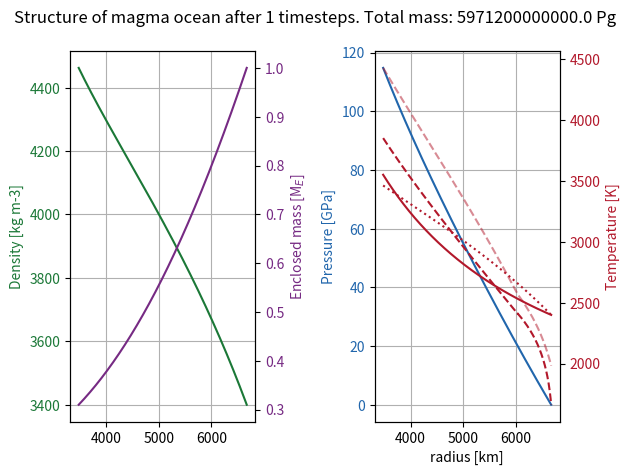
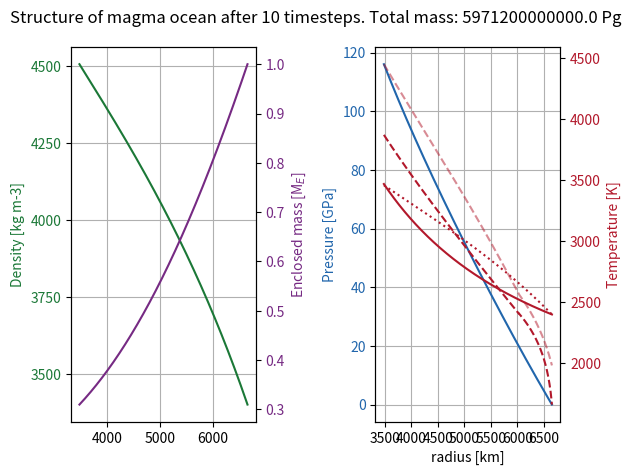
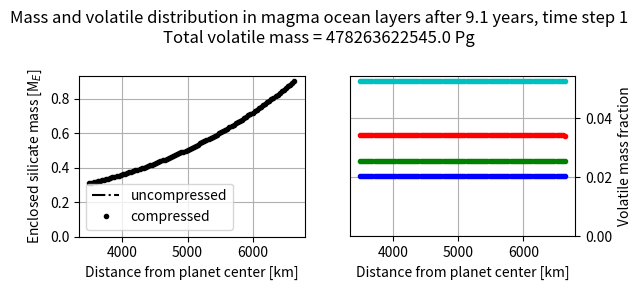
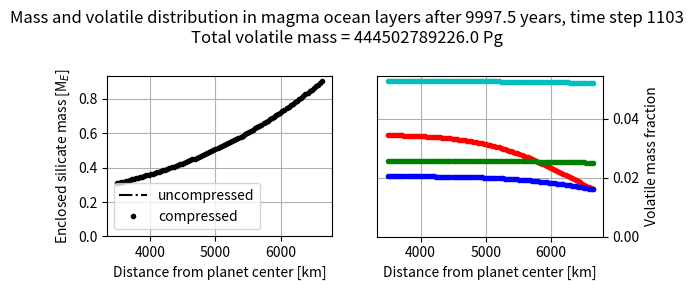

Generate these figures, in order, with matplotlib:
# -*- coding: utf-8 -*-
"""
Created on Thu Apr 11 12:00:06 2024

@author: Viktor Sparrman
"""

import sys
import numpy as np 
import matplotlib.pyplot as plt
from scipy.special import erf 
import math
import time

# choices
simulatedtime = 1e4 # yr

RBMdirk = True # decide to use analytical infinite series expression of diffusive motion from Dirk Veestraeten 2004. 
RBMnterms = 10 # decide how many positive and negative n terms of the infinite series expansion of 1/sinh to use in the PDF expression. 
relativeconvection = False # use Veestraeten2004 solution to RBM
explicit = not relativeconvection  # decide if explicit diffusion scheme is used
evendist = True # decide initial distribution of volatiles to have a constant mass concentration throughout magma ocean
innerdelta = not evendist # decide initial distribution of volatiles to be concentrated in the layer closest to the core

constantdensity = True # decide to use the uncompressed silicate density throughout
renormdist = False # decide to use a truncated & renormalized normal distribution for the spread of mass
addtosource = False # decide if mass spread outside the inner and outer magma ocean boundaries should be re-added to the source layer
r2factor = True # decide to rescale the derived mass from convection transport equation by r^2 to turn 1D solution to 3D. 

cspread = 1 # allow the 1 std diffusion of particles from one layer to maximally spread _ layers
if explicit:
    cspread = 1 # can't have too much spread if diffusion only transports to nearest layer
plotstepspacing = 1 # Every n timesteps plots are printed
max_number_of_plots = 200 # plot at most ___ plots. Redefines plotstepspacing if necessary

fixedplanetmass = True # incompatible with fixedplanetradius
compressionplotting = True # should the iterative steps to find the internal structure of the planet be plotted?
number_of_structure_timesteps = 10
structureplotstepspacing = number_of_structure_timesteps

# initializing
volatiles = np.array(['hydrogen', 'carbon', 'nitrogen', 'oxygen'])
vcolors = np.array(['c', 'r', 'g', 'b'])
irange = range(len(volatiles))

pi = np.pi
sqrtpi = np.sqrt(np.pi)
sqrt2 = np.sqrt(2)

# conversions
GPaconversion = 1.0041778e-15 # conversion to GPa from Pg, km, year units
densityconversion = 1e3 # converts from Pg km-3 to kg m-3
secondsperyear = 31556926 # 31 556 926 seconds per year

# units: years, km, Pg (Petagram)
rs = 6371 # km
coreradiusfraction = 3480/6371 # Earth's Core chapter by David Loper. PLACEHOLDER
rc = rs*coreradiusfraction # km
vmet = 1*secondsperyear/1e3 # km yr-1, falling speed of metal blobs
silicatedensity = 3.4 # Pg km-3 
coremetaldensity = 10.48 # 5.7 # Pg km-3, Earth's Core chapter by David Loper. PLACEHOLDER
mc = 4/3*pi*rc**3*coremetaldensity # Pg, mass of core
pebblemetalfrac = 0.3 # mass fraction of metal (iron) in accreted pebbles
# pebblerate = 4.7 # Pg yr-1. Calculated from model description from Marie-Luise Steinmayer 2023: Mdotaccretion = 2/3^(2/3)*(St=0.01/0.1)^(2/3)*sqrt((GMstar)=7.11e-5 au^3/yr^2)*(xi=0.003)*(Mgdot=1e-9 Msun/year)/(2*pi*((chi=15/14+3/14+3/2)+(3/2)*(alpha=1e-3))*(cs_0=0.137 au year-1)^2)*((Mplanet/Msun)=0.6*3e-6)^(2/3). Paste into google: # 2/3^(2/3)*(0.01/0.1)^(2/3)*sqrt(7.11e-5)*(0.003)*(1e-9)/(2*pi*((15/14+3/14+3/2)+(3/2)*(1e-3))*(0.137)^2)*(0.6*3e-6)^(2/3)
pebblerate = 1e6 # Pg yr-1, PLACEHOLDER VALUE, x order(s) of magnitude less than what is required to form a 1 Earth mass planet over 5 Myr.
G = 66465320.9 # gravitational constant, km3 Pg-1 yr-2
Boltzmann = 1781.83355 # Boltzmann constant sigma = 5.67*1e-8 W/m^2 K^-4 converted to Petagram year^-3 K^-4

earthmass = 5.9712e12 # Earth's mass in Pg
# Alternative. Not bad but perhaps insufficient as a guarantee so better not unless it works
if fixedplanetmass:
    protoearthmass = 1*earthmass # Earth was less massive before Theia giant impact. Perhaps core mass should be lower too pre-giant impact.
    rs = ((protoearthmass-mc)/(4*pi*silicatedensity/3)+rc**3)**(1/3)
    
# compression and expansion values
alpha0 = 3e-5 # volumetric thermal expansion coefficient, K-1
heatconductivity = 4*31425635.8 # base heat conductivity in AnatomyI, 4 W m-1 K-1 in Pg km year-3 K-1
K0 = 200 # bulk modulus, GPa
K0prime = 4 # bulk modulus derivative w.r.t pressure
psurf = 10/1e4 # surface pressure, GPa. corresponds to 10 bar. PLACEHOLDER
Tsurf = 2400 # surface temperature, K. 1600 K from Tackley2012, 3200 K from Monteux2016 PLACEHOLDER
deltaT = 1000 # temperature above that of an adiabat at the core with same surface temperature, K, PLACEHOLDER
Cpconv = 995839575 # converts specific heat capacity from units of J kg-1 K-1 to km2 yr-2 K-1
Cpsil = Cpconv*1200 # silicate melt heat capacity at constant pressure (1200 J kg-1 K-1), km2 yr-2 K-1 

number_of_structure_boundaries = int(1e4)
rs, drs = np.linspace(rc, rs, number_of_structure_boundaries, retstep=True) # value of the spherical coordinate r at each layer boundary

#------------------------------Structure functions-----------------------------
def delta(array): # calculates the forward difference to the next element in array. returns array with one less element than input array
    return array[1:]-array[:-1]    

def centeraveraging(array): # calculates the mean value between subsequent elements in array. returns array with one less element than input array
    return (array[1:]+array[:-1])/2

def centerdensity(densityatboundaries, r): # calculates the centerpoint density between density calculated at boundaries. 
    rcenters = r[:-1]+delta(r)/2 
    return np.interp(rcenters, r, r**2*densityatboundaries)/rcenters**2 # interpolate the shell density then divide by r^2 to get density. 

def menc(masses): # calculates mass enclosed below each layer boundary
    return np.cumsum(np.concatenate(([0], masses)))+mc 

def thermalexpansion(pressure): # calculate the volumetric thermal expansion coefficient as a function of pressure, K-1. Abe1997
    return alpha0*(pressure*K0prime/K0+1)**((1-K0prime)/K0prime)

def bulkmodulus(pressure): # calculate the bulk modulus as a function of pressure
    return K0+pressure*K0prime

def Cpfunc(temperature, material='e'): # Shomate equation for specific heat capacity of material as function of temperature. NIST Webbook, Condensed phase thermochemistry data
    Tper1000 = temperature/1000 # Temperature/(1000 K) 
    if material=='e': # enstatite, MgSiO3
        molecularweight = 100.3887/1000 # kg/mol
        a1, b1, c1, d1, e1 = 146.4400, -1.499926e-7, 6.220145e-8, -8.733222e-9, -3.144171e-8 # 1850 K < T
        a2, b2, c2, d2, e2 = 37.72742, 110.1852, -50.79836, 7.968637, 15.16081 # 903 K < T < 1850 K
        Cpermole = np.where(temperature>1850, a1+b1*Tper1000+c1*Tper1000**2+d1*Tper1000**3+e1/Tper1000**2, a2+b2*Tper1000+c2*Tper1000**2+d2*Tper1000**3+e2/Tper1000**2) # Shomate equation, J/(mol*K))
    elif material=='f': # forsterite, Mg2Si04
        molecularweight = 140.6931/1000 # kg/mol
        a1, b1, c1, d1, e1 = 205.0164, -2.196956e-7, 6.630888e-8, -6.834356e-9, -1.298099e-7 # 2171 K < T
        a2, b2, c2, d2, e2 = 140.8749, 47.15201, -12.22770, 1.721771, -3.147210 # T < 2171 K
        Cpermole = np.where(temperature>2171, a1+b1*Tper1000+c1*Tper1000**2+d1*Tper1000**3+e1/Tper1000**2, a2+b2*Tper1000+c2*Tper1000**2+d2*Tper1000**3+e2/Tper1000**2) # Shomate equation, J/(mol*K))
    else:
        sys.exit('No silicate material matches input')
    return Cpermole/molecularweight*Cpconv # units of km2 year-2 K-1

def liquidus(pressure): # calculate the liquidus temperature as a function of pressure in high and low pressure regime
    def Tliquidus(T0, p0, q): #  calculate the liquidus temperature as a function of pressure
        return T0*(1+pressure/p0)**q # ref Monteux 2016 or AnatomyI. 
    return np.where(pressure<20, Tliquidus(1982.2, 6.594, 0.186), Tliquidus(2006.8, 34.65, 0.542)) # use low pressure function parameters if pressure is low and vice versa

def solidus(pressure): # calculate the liquidus temperature as a function of pressure in high and low pressure regime
    def Tsolidus(T0, p0, q): #  calculate the liquidus temperature as a function of pressure
        return T0*(1+pressure/p0)**q # ref Monteux 2016 or AnatomyI. 
    return np.where(pressure<20, Tsolidus(1661.2, 1.336, 1/7.437), Tsolidus(2081, 101.69, 1/1.226)) # use low pressure function parameters if pressure is low and vice versa

def pressurefunc(rvar, drvar, density, Menc): # calculates the pressure by integrating the density*gravitation down from the surface
    rflip = np.flip(rvar[:-1]) # flip the array of layerboundaries so it is ordered from the top down. r = rs excluded so last element cut before flip. 
    drflip = np.flip(drvar)
    Mencflip = np.flip(Menc[:-1]) # also flip the enclosed mass array
    densityflip = np.flip(centerdensity(density, rvar))
    return np.append(np.flip(psurf+GPaconversion*G*np.cumsum(densityflip*(2*pi/3*densityflip*(2*rflip*drflip+drflip**2)+(Mencflip-4*pi/3*rflip**3*densityflip)*(1/rflip-1/(rflip+drflip))))), psurf)

def pressurefunc2(rvar, drvar, density, Menc):
    rflip = np.flip(rvar[:-1]) # flip the array of layerboundaries so it is ordered from the top down. r = rs excluded so last element cut before flip. 
    drflip = np.flip(drvar)
    Mencflip = np.flip(Menc[:-1]) # also flip the enclosed mass array
    densityflip = np.flip(centerdensity(density, rvar))
    return np.append(np.flip(psurf+GPaconversion*G*np.cumsum(Mencflip*densityflip*drflip/rflip**2)), psurf)

def temperaturefunc(rvar, drvar, pressure, Menc): # calculate the temperature as a function of pressure and enclosed mass 
    rflip = np.flip(rvar[1:]) # flip the array of layerboundaries so it is ordered from the top down. r=rc excluded so first element cut before flip.
    drflip = np.flip(drvar) 
    Mencflip = np.flip(Menc[1:]) # also flip the enclosed mass array
    pressureflip = np.flip(centeraveraging(pressure)) # and the pressure array (innermost pressure is not needed)
    alphaflip = thermalexpansion(pressureflip) # calculate the flipped thermal expansion coefficient
    exponent = np.cumsum(G*alphaflip*Mencflip*drflip/(Cpsil*rflip**2)) # calculate the integral as a finite sum over each layer down to the layerboundary considered for the temperature
    return np.append(Tsurf*np.flip(np.exp(exponent)), Tsurf)+deltaT # return the temperature at each layerboundary (including the surface)

def temperaturefunc2(rvar, drvar, pressure, Menc): # Layer step-wise calculating the temperature as a function of pressure and enclosed mass. 
    rflip = np.flip(rvar[1:]) # flip the array of layerboundaries so it is ordered from the top down. r=rc excluded so first element cut before flip.
    drflip = np.flip(drvar) 
    Mencflip = np.flip(Menc[1:]) # also flip the enclosed mass array
    pressureflip = np.flip(centeraveraging(pressure)) # and the pressure array (innermost pressure is not needed)
    alphaflip = thermalexpansion(pressureflip) # calculate the flipped thermal expansion coefficient
    temperatureflip = np.zeros(number_of_structure_boundaries)
    temperatureflip[0] = Tsurf # surface temperature for the first temperature of the adiabat 
    for i in range(1, number_of_structure_boundaries):
        temperatureflip[i] = temperatureflip[i-1]*np.exp(drflip[i-1]*alphaflip[i-1]*G*Mencflip[i-1]/(Cpsil*rflip[i-1]**2))
    return np.flip(temperatureflip)+deltaT # return the temperature at each layerboundary (including the surface)

# FIX HERE, CHOOSE ANOTHER TEMP. PROFILE AND IMPLEMENT 
def temperaturefunc3(rvar, drvar, pressure, Menc): # Layer step-wise calculating the temperature as a function of pressure and enclosed mass using a variable specific heat capacity
    rflip = np.flip(rvar[1:]) # flip the array of layerboundaries so it is ordered from the top down. r=rc excluded so first element cut before flip.
    drflip = np.flip(drvar) 
    Mencflip = np.flip(Menc[1:]) # also flip the enclosed mass array
    pressureflip = np.flip(centeraveraging(pressure)) # and the pressure array (innermost pressure is not needed)
    alphaflip = thermalexpansion(pressureflip) # calculate the flipped thermal expansion coefficient
    adiabattemperatureflip = np.zeros(number_of_structure_boundaries) # create array for storing temperatures of the adiabatic temperature profile
    adiabattemperatureflip[0] = Tsurf # surface temperature for the first temperature of the adiabat 
    temperatureflip = np.zeros(number_of_structure_boundaries) # create array for storing temperatures of the adiabatic temperature profile
    temperatureflip[0] = Tsurf # surface temperature for the first temperature of the adiabat 
    for i in range(1, number_of_structure_boundaries):
        Cpflipadiabat = Cpfunc(adiabattemperatureflip[i-1]) # set the specific heat capacity to dependent on the temperature of the layer above
        Cpflip = Cpfunc(temperatureflip[i-1]) # set the specific heat capacity to dependent on the temperature of the layer above
        adiabattemperatureflip[i] = adiabattemperatureflip[i-1]*np.exp(drflip[i-1]*alphaflip[i-1]*G*Mencflip[i-1]/(Cpflipadiabat*rflip[i-1]**2))
        temperatureflip[i] = temperatureflip[i-1]*np.exp(drflip[i-1]*alphaflip[i-1]*G*Mencflip[i-1]/(Cpflip*rflip[i-1]**2))
    adiabattemperature = np.flip(adiabattemperatureflip)
    temperature = np.flip(temperatureflip)
    return temperature, adiabattemperature # return the temperature at each layerboundary (including the surface)

def temperaturefunctilt(rvar, drvar, pressure, Menc): # Layer step-wise calculating the temperature as a function of pressure and enclosed mass using a variable specific heat capacity
    rflip = np.flip(rvar[1:]) # flip the array of layerboundaries so it is ordered from the top down. r=rc excluded so first element cut before flip.
    drflip = np.flip(drvar) 
    Mencflip = np.flip(Menc[1:]) # also flip the enclosed mass array
    pressureflip = np.flip(centeraveraging(pressure)) # and the pressure array (innermost pressure is not needed)
    alphaflip = thermalexpansion(pressureflip) # calculate the flipped thermal expansion coefficient
    adiabattemperatureflip = np.zeros(number_of_structure_boundaries) # create array for storing temperatures of the adiabatic temperature profile
    adiabattemperatureflip[0] = Tsurf # surface temperature for the first temperature of the adiabat 
    for i in range(1, number_of_structure_boundaries):
        Cpflip = Cpfunc(adiabattemperatureflip[i-1]) # set the specific heat capacity to dependent on the temperature of the layer above
        adiabattemperatureflip[i] = adiabattemperatureflip[i-1]*np.exp(drflip[i-1]*alphaflip[i-1]*G*Mencflip[i-1]/(Cpflip*rflip[i-1]**2))
    adiabattemperature = np.flip(adiabattemperatureflip)
    temperature = adiabattemperature+(rvar - rvar[-1])/(rvar[0]-rvar[-1])*deltaT
    return temperature, adiabattemperature # return the temperature at each layerboundary (including the surface)

def topdownadiabat(rvar, drvar, surfacetemp, pressure, Menc): # Layer step-wise calculating the adiabatic temperature profile
    rflip = np.flip(rvar[1:]) # flip the array of layerboundaries so it is ordered from the top down. r=rc excluded so first element cut before flip.
    drflip = np.flip(drvar) 
    Mencflip = np.flip(Menc[1:]) # also flip the enclosed mass array
    pressureflip = np.flip(centeraveraging(pressure)) # and the pressure array (innermost pressure is not needed)
    alphaflip = thermalexpansion(pressureflip) # calculate the flipped thermal expansion coefficient
    adiabattemperatureflip = np.zeros(number_of_structure_boundaries) # create array for storing temperatures of the adiabatic temperature profile
    adiabattemperatureflip[0] = surfacetemp # surface temperature for the first temperature of the adiabat 
    for i in range(1, len(rvar)):
        Cp = Cpfunc(adiabattemperatureflip[i-1]) # use previous layer's temperature to estimate the specific heat throughout the layer
        adiabattemperatureflip[i] = adiabattemperatureflip[i-1]*np.exp(drflip[i-1]*alphaflip[i-1]*G*Mencflip[i-1]/(Cp*rflip[i-1]**2)) # take a layer step in temperature
    return np.flip(adiabattemperatureflip) # flip it back before returning

def bottomupadiabat(rvar, drvar, coretemp, pressure, Menc): # Layer step-wise calculating the adiabatic temperature profile
    alpha = thermalexpansion(pressure) # calculate thermal expansion coefficient
    adiabattemperature = np.zeros_like(rvar) # initialize return array
    adiabattemperature[0] = coretemp # set bottom temp to be the core temperature
    for i in range(1, len(rvar)):
        Cp = Cpfunc(adiabattemperature[i-1]) # use previous layer's temperature to estimate the specific heat throughout the layer
        adiabattemperature[i] = adiabattemperature[i-1]*np.exp(-drvar[i-1]*alpha[i-1]*G*Menc[i-1]/(Cp*rvar[i-1]**2)) # take a layer step in temperature
    return adiabattemperature

def accretionluminosity(accretedmassrate, rvar, drvar, Menc): # calculates the potential energy lost by accretion from infinity to the depth we consider the material deposits its heat
    surfaceterm = accretedmassrate*G*Menc[-1]/rsvar[-1] # potential energy lost per unit time for accreting onto the surface
    CMBterm = accretedmassrate*G*np.sum(centeraveraging(Menc/rsvar**2)*drsvar) # potential energy lost per unit time from moving from the surface to the core mantle boundary
    Lmet = surfaceterm+CMBterm # total luminosity is the sum
    return Lmet

def equilibriumtemperature(Lmet, rvar, drvar, NuK, magmasurfacetemperature): # integrates down from top of magma ocean to bottom to find the temperature profile    
    rcenter = centeraveraging(rvar) # find center of each layer    
    Integral = Lmet/(4*pi*NuK)*(1/rcenter-1/rcenter[-1]) # temperature integration from surface down to center of each layer
    Teq = np.append(magmasurfacetemperature+Integral, magmasurfacetemperature)
    return Teq

def NuKmax(Lmet, Tadcore, Tsurf, rcore, rsurf): # calculates the upper limit for the effective heat conduction due to conduction + convection. (Can't result in smaller temperature drop than for the adiabatic temperature profile)
    return Lmet*(1/rcore-1/rsurf)/(4*pi*(Tadcore-Tsurf))
    
# Legacy
# def equilibriumtemperature(pebblemetalluminosity, rvar, NuK, surfaceluminosity = 0): # solves linear system of equations for the layer temperatures at equilibrium
#     rcenter = centeraveraging(rvar)
#     delr = np.append(delta(rcenter), rvar[-1]-rcenter[-1])
#     matrixelements = 4*pi*NuK*rvar[1:]**2/delr  
#     b = np.zeros_like(rcenter)
#     b[0] = -pebblemetalluminosity # core boundary condition set by accreted metals depositing their potential energy as heat at the core-mantle boundary
#     b[-1] = -surfaceluminosity # surface boundary condition
#     A = np.zeros((len(rcenter), len(rcenter))) # make matrix of zeros
#     A[0, :2] = np.array([-matrixelements[0], matrixelements[0]]) # add top row of matrix
#     A[-1, -2:] = np.array([matrixelements[-2], -matrixelements[-1]-matrixelements[-2]]) # add bottom row of matrix
#     for i in np.arange(1, len(b)-1):
#         A[i, i-1:i+2] = np.array([matrixelements[i-1], -matrixelements[i]-matrixelements[i-1], matrixelements[i]])
#     temperaturesol = np.linalg.solve(A, b)
#     checkbool = np.allclose(np.dot(A, temperaturesol), b)
#     return temperaturesol, checkbool

# def energymeltinglimit(Tmelt, layermass, H, temperaturestep): # calculates the energy limit needed for a layer to be liquid
#     energy = layermass*()
#     temperaturerange = np.append(np.arange(0, Tmelt, temperaturestep), Tmelt)      

# def layertemperaturesol(layerenergy, layermass, temperaturestep): # calculates the temperature of a solid layer
    

# def layertemperatureliq(layerenergy, layermass, H, temperaturestep): # calculates the temperature of a liquid layer
#     LHS = layerenergy/layermass-H
#     if any (LHS<0):
#         raise Exception('Negative temperature found')
#     temperatureguess = 0 
#     integral = 0
#     while integral < LHS:
#         previntegral = integral
#         integral+=Cpfunc(temperatureguess+0.5*temperaturestep)*temperaturestep
#         temperatureguess+=temperaturestep
#     temperatures = np.interp(LHS, [temperatureguess-temperaturestep, temperatureguess], [previntegral, integral])
#     return temperatures
    
def densityfunc(pressure, temperature): # calculate the new density as a function of the bulk compression and thermal expansion
    pressureflip = np.flip(pressure) # flip the pressure
    temperatureflip = np.flip(temperature) # flip the temperature
    alphaflip = centeraveraging(thermalexpansion(pressureflip)) # calculate the thermal expansion coefficient assumed to be constant in each layer
    Kflip = centeraveraging(bulkmodulus(pressureflip)) # calculate the bulk modulus assumed to be constant in each layer 
    densityflip = np.zeros(number_of_structure_boundaries)
    densityflip[0] = silicatedensity # assume silicatedensity at top layer
    for i in range(1, number_of_structure_boundaries):
        densityflip[i] = densityflip[i-1]*np.exp((pressureflip[i]-pressureflip[i-1])/Kflip[i-1]-alphaflip[i-1]*(temperatureflip[i]-temperatureflip[i-1]))
    return np.flip(densityflip)

def densityfunc2(pressure, temperature): # calculate the new density by analytic integration of K w.r.t. pressure first (using linear K w.r.t pressure).
    pressureflip = np.flip(pressure) # flip the pressure
    temperatureflip = np.flip(temperature) # flip the temperature
    alphaflip = centeraveraging(thermalexpansion(pressureflip)) # calculate the thermal expansion coefficient assumed to be constant in each layer
    densityflip = np.zeros(number_of_structure_boundaries)
    densityflip[0] = silicatedensity # assume silicatedensity at top layer
    for i in range(1, number_of_structure_boundaries):
        densityflip[i] = densityflip[i-1]*((K0+pressureflip[i]*K0prime)/(K0+pressureflip[i-1]*K0prime))**(1/K0prime)*np.exp(-alphaflip[i-1]*(temperatureflip[i]-temperatureflip[i-1]))
    return np.flip(densityflip)

def newlayerboundaries(layermass, newdensity): # calculate the new boundaries for each layer given their new densities and old (conserved) masses
    rknew = np.zeros(number_of_structure_boundaries)
    rknew[0] = rc
    for i in range(1, number_of_structure_boundaries):
        rknew[i] = (3*layermass[i-1]/(4*pi*newdensity[i-1])+rknew[i-1]**3)**(1/3)
    return rknew

def massanddensityinterpolation(r, dr, rnew, newdensity): # interpolate the density from the new layer centers to the linearly spaced layer centers
    rcenters = r[:-1]+dr/2 # center of layers, where we want to know the density to calculate mass from
    density = np.interp(rcenters, rnew, rnew**2*newdensity)/rcenters**2 # linearly interpolate w.r.t shell density such that total mass is preserved in interpolation
    layermass = density*4*pi*delta(r**3)/3
    return layermass, density

def Rayleigh(r, pressure, temperature, density, Menc, deltaTad, convectivedepth, K = heatconductivity): # calculate Rayleigh number
    alpha = thermalexpansion(pressure)
    Cp = Cpfunc(temperature)
    g = G*Menc/r**2 # calculate local gravity
    eta = 100*10**(-9)/GPaconversion*1/secondsperyear # Dynamic viscosity. 100 Pa s in Pg, km, year units
    Ra = alpha*Cp*density**2*g*deltaTad*convectivedepth**3/(K*eta) # Rayleigh number
    return Ra

def Nusselt(r, pressure, temperature, density, Menc, deltaTad, convectivedepth): # calculate the Nusselt number
    Ra = Rayleigh(r, pressure, temperature, density, Menc, deltaTad, convectivedepth)
    Rachard = 200 # critical Rayleigh number for hard turbulence regime, AnatomyI
    Racweak = 1000 
    Nu = np.where(Ra>1e19, (Ra/Rachard)**(2/7), (Ra/Racweak)**(1/3)) # calculate the Nusselt Number depending on turbulence regime
    return Nu+1 # + 1 to account for conduction still happening. 
    
def diffusivity(r, pressure, temperature, density, Menc, deltaTad, convectivedepth, K = heatconductivity): # calculate diffusivity
    Nu = Nusselt(r, pressure, temperature, density, Menc, deltaTad, convectivedepth)
    Cp = Cpfunc(temperature)
    return Nu*K/(density*Cp) # km2 year-1

def diffusivitycentering(r, pressure, temperature, density, Menc, deltaTad, convectivedepth): # calculate diffusivity when the variables are known on the layer boundaries
    rcenter = centeraveraging(r)
    centerpressure = centeraveraging(pressure)
    centertemperature = centeraveraging(temperature)
    cdensity = centerdensity(density, r)
    centerMenc = centeraveraging(Menc)
    return diffusivity(rcenter, centerpressure, centertemperature, cdensity, centerMenc, deltaTad, convectivedepth)

# initialization
starttime = time.time()

Msil0 = silicatedensity*4*pi*delta(rs**3)/3 # calculate initial layer mass 
Msil = np.copy(Msil0)
Menc0 = menc(Msil0) # calculate initial enclosed mass
Menc = np.copy(Menc0) # Does not update, same mass is always in each layer but the layer width differs from iteration to iteration

initialdensity = np.repeat(silicatedensity, number_of_structure_boundaries) # initial density is assumed to be constant
# initialpressure0 = psurf + GPaconversion*2*pi/3*silicatedensity**2*G*(rs**2-rs**2) # SOMETHING IS WRONG HERE. initial pressure in the magma ocean layerboundaries resulting from constant density profile, GPa
initialpressure = pressurefunc(rs, delta(rs), initialdensity, Menc)
initialpressure2 = pressurefunc2(rs, delta(rs), initialdensity, Menc) # Alternate way to calc. pressure
initialtemperature, adiabattemperature = np.zeros(number_of_structure_boundaries), np.zeros(number_of_structure_boundaries) # set cold initial temperature profile
pressurelong = np.copy(initialpressure)
temperaturelong = np.copy(initialtemperature)
surfacetemp = 2400 # K
NuK = 2e6*heatconductivity # temporary Nusselt number * heat conductivity
excesstemperature = 10 # K, minimum value achievable for deltaTad

for j in range(number_of_structure_timesteps):
    densitylong = densityfunc2(pressurelong, temperaturelong) # calculate the density
    rsvar = newlayerboundaries(Msil, densitylong) # resize the layers according to the new density
    drsvar = delta(rsvar)
    pressurelong = pressurefunc(rsvar, drsvar, densitylong, Menc)
    Lmet = accretionluminosity(pebblerate*pebblemetalfrac, rsvar, drsvar, Menc)
    adiabattemperature = topdownadiabat(rsvar, drsvar, surfacetemp, pressurelong, Menc) # calculate adiabatic temperature profile with the same surface temperature as the real temperature profile
    maxNuK = NuKmax(Lmet, adiabattemperature[0]+excesstemperature, surfacetemp, np.mean(rsvar[:2]), np.mean(rsvar[-2:])) # calculate the maximal Nusselt number that still provides weak enough convection to have a larger temperature gradient between first and last magma ocean layer.
    NuK = np.min([NuK, maxNuK]) # make sure NuK is below its upper limit
    temperaturelong = equilibriumtemperature(Lmet, rsvar, drsvar, NuK, surfacetemp)
    deltaTad = temperaturelong[0]-adiabattemperature[0] # difference between temperature at the CMB and what the adiabatic temperature profile has as a temperature at the CMB
    # adiabattemperature = bottomupadiabat(rsvar, drsvar, temperaturelong[0], pressurelong, Menc) # calculate adiabatic temperature profile with the same core mantle boundary temperature as the real temperature profile
    # deltaTad = adiabattemperature[-1]-temperaturelong[-1]
    NuK = np.mean(heatconductivity*Nusselt(rsvar, pressurelong, temperaturelong, densitylong, Menc, deltaTad, rsvar[-1]-rsvar[0]))
    
    if (j%structureplotstepspacing==0 or j==number_of_structure_timesteps-1) and compressionplotting:      
        fig, (ax1, ax2) = plt.subplots(1,2)
        Mtotstr = str(np.round(Menc[-1]))
        fig.suptitle('Structure of magma ocean after '+str(j+1)+' timesteps. Total mass: '+Mtotstr+' Pg')
        
        colors = ['#1b7837','#762a83','#2166ac','#b2182b']
        
        ax1.set_ylabel('Density [kg m-3]', color=colors[0])
        ax1.plot(rsvar, densityconversion*densitylong, color=colors[0])
        ax1.tick_params(axis='y', labelcolor=colors[0])
        
        ax3 = ax1.twinx() # shared x-axis
        ax3.set_ylabel('Enclosed mass [M'+'$_{E}$]', color=colors[1])  
        ax3.plot(rsvar, Menc/earthmass, color=colors[1])
        ax3.tick_params(axis='y', labelcolor=colors[1])
        
        color = 'tab:blue'
        ax2.set_xlabel('radius [km]')
        ax2.set_ylabel('Pressure [GPa]', color=colors[2])
        ax2.plot(rsvar, pressurelong, color=colors[2])
        ax2.tick_params(axis='y', labelcolor=colors[2])
        
        ax4 = ax2.twinx() # shared x-axis
        color = 'tab:red'
        ax4.set_ylabel('Temperature [K]', color=colors[3])  
        ax4.plot(rsvar, temperaturelong, color=colors[3])
        ax4.tick_params(axis='y', labelcolor=colors[3])
        ax4.plot(rsvar, liquidus(pressurelong), '--', color=colors[3], alpha=0.5) # plot liquidus temperature alongside to see if the silicate is actually magma
        ax4.plot(rsvar, solidus(pressurelong), '--', color=colors[3]) # plot solidus
        ax4.plot(rsvar, adiabattemperature, ':', color=colors[3]) # plot adiabat
        
        ax1.locator_params(axis='both', nbins=6) # set number of tick-marks
        ax2.locator_params(axis='both', nbins=7)  
        ax1.grid(True) # plot a grid
        ax2.grid(True)
        
        fig.tight_layout()  # otherwise the right y-label is slightly clipped    

compressioncalctime = time.time()-starttime # calculate how much time in seconds is spent on calculating the initial differentiation of the planet

#-----------------------------Parametrized functions---------------------------
def PCk(p, T, deltaIW = -2.2, Xsulfur = 0, Xoxygen = 0, NBOperT = 2.6, eq2=False): # Carbon partition coefficient. Parametrization from Fischer2020. Pressure, temperature in GPa, K units.
    if eq2:
        log10PCk = 1.81+2470/T-227*p/T+9.7*np.log10(1-Xsulfur)-30.6*np.log10(1-Xoxygen)-0.123*NBOperT-0.211*deltaIW
    else:
        log10PCk = 1.49+3000/T-235*p/T+9.6*np.log10(1-Xsulfur)-19.5*np.log10(1-Xoxygen)-0.118*NBOperT-0.238*deltaIW
    return 10**log10PCk

def PNk(p, T, XFeO,  Xsulfur=0, Xsilicon=0, NBOperT = 2.6): # Nitrogen partition function. Parametrization from Grewal2019. Pressure, temperature in GPa, K units.
    a, b, c, d, e, f, g, h = -1415.40, 5816.24, 166.14, 343.44, -38.36, 139.52, 0.82, 1.13
    log10PNk = a+b/T+c*p/T+d*np.log(1-Xsulfur)+e*np.log(1-Xsulfur)**2+f*np.log(1-Xsilicon)+g*NBOperT+h*np.log(XFeO) # calculate log10 of the partition coefficient for nitrogen.
    return 10**log10PNk # return the partition coefficient

def PH2Ok(p, XH2O): # Water partition function. Parametrization from Luo2024. Function of water concentration in metal melt.
    log10PH2Ok = 1.26-0.34*np.log10(XH2O)+0.08*np.log10(XH2O)**2-4007/(1+np.exp((p+616)/80.6))
    return 10**log10PH2Ok

#-------------------------Restructuring and initializing-----------------------
number_of_boundaries = 100 # set the number of boundaries between layers of the magma ocean (also includes surface and core layer boundaries)

rs = rsvar[-1] # new surface is the compressed surface
magmadepth = rs-rc # km
rk, dr = np.linspace(rc, rs, number_of_boundaries, retstep=True)
delrk = np.array([rkprime-rk[:-1] for rkprime in rk[:-1]]) # matrix delrk[k', k] with elements rk' - rk where rk' are the layer boundaries
delrkcenter = np.array([rkprime-rk[:-1] for rkprime in centeraveraging(rk)]) # matrix indexed [k', k] with elements rk' - rk where rk' are the layer midpoints

number_of_layers = number_of_boundaries-1
layercenters = rk[:-1]+dr/2 # create array of distances from planetary center to center of each magma ocean sublayer
layervolumes = 4*pi*(rk[1:]**3-rk[:-1]**3)/3 # calculate the volume of each layer

# find the pressure, temperature and density at the new gridpoints ()
pressure = np.interp(layercenters, rsvar, pressurelong) 
temperature = np.interp(layercenters, rsvar, temperaturelong)

# initial volatile distribution
fi0 = 0.1*np.array([1/2,1/3,1/4,1/5]) # initial mass fraction of volatiles, PLACEHOLDER
Pi0 = np.array([5, 300, 10, 100]) # H, C, N, O, PLACEHOLDER
Pik0 = np.array([P0*np.ones_like(layercenters) for P0 in Pi0]) # nominal values, PLACEHOLDER. 

# masses
Msilunc = silicatedensity*layervolumes # Uncompressed silicate mass for plotting purposes
Mencsilunc = menc(Msilunc)[:-1] # uncompressed enclosed silicate mass

if constantdensity:
    density = np.ones(number_of_layers)*silicatedensity
    Msil = silicatedensity*layervolumes
else:
    Msil, density = massanddensityinterpolation(rk, dr, rsvar, densitylong) # Mass interpolated from compressed densities
Mmet = pebblerate*pebblemetalfrac*dr/vmet # constant mass [Pg] for the metal in any one layer resulting from isotropic accretion with constant falling speed. 
massfrac = Mmet/Msil # Metal silicate fraction in each magma ocean sublayer

if evendist: # option 1: even concentration of volatiles
    Mvol = np.array([[f0*M/(1-f0) for M in Msil+Mmet] for f0 in fi0]) # total mass of volatiles in each layer, Mik, [Pg]. PLACEHOLDER
elif innerdelta: # option 2: delta function initial dist. of volatiles
    Mvol = np.zeros((len(volatiles), number_of_layers))
    Mvol[:, 0] = 1e10*fi0 # volatiles only exist in innermost layer

Mtot = np.copy(Msil)+Mmet+np.sum(Mvol, axis=0)
vmassinmet = Mvol*(1+1/(massfrac*Pik0))**(-1)

# Placeholder values for Diffusivity
# Dmin = 0.2*365.242199*86400/1e6 # km2 yr-1, PLACEHOLDER value stolen from AnatomyI for Vesta values
# Dmax = Dmin*1e3 # "2 to 3 orders of magnitude greater than for Vesta"

# calculate the diffusivity --> standard deviation
D = diffusivity(layercenters, pressure, temperature, density, centeraveraging(menc(Msil)), temperaturelong[0]-adiabattemperature[0], magmadepth)
Dmax = np.max(D)
stdmax = cspread*dr # km
dt = stdmax**2/(2*Dmax) # years, set the timestep long enough that std spread is at most _ layers
number_of_timesteps = int(simulatedtime/dt) # compute the number of timesteps
plotstepspacing = max(plotstepspacing, number_of_timesteps/max_number_of_plots)

# %% Convection and sedimentation (transport)

#------------------------------Transport functions-----------------------------

def massfromconvection(masses, sigmak, metsilfrac=0, Pik=0): # function for computing new masses (of any element) in each magma ocean sublayer resulting from convection after a timestep dt 
    konlyfactor = masses/2*(metsilfrac*Pik+1)**(-1)*sigmak*sqrt2/dr # compute factor that depends only on previous layer (index k)
    # compute the arguments for the function in the mass transfer equation
    x = delrk/(sigmak*sqrt2) # matrix with index [k', k]
    xplus = (delrk+dr)/(sigmak*sqrt2)
    xminus = (delrk-dr)/(sigmak*sqrt2)
    if RBMdirk:
        drc = rk[:-1]-rc # radial distance from core
        kprimefactor = np.zeros_like(x) # set = 0 before adding sequence of terms for different n
        for n in np.arange(-RBMnterms, RBMnterms+1):
            nrd = n*magmadepth # compute n*(r_OB-r_IB)
            x += 2*nrd # add n term to argument
            xplus += 2*nrd # add n term to argument
            xminus += 2*nrd # add n term to argument
            
            # create arguments for the extra terms added by considering RBM
            x2plusplus = (delrk+2*dr+2*nrd+2*drc)/(sigmak*sqrt2)           
            x2plus = (delrk+dr+2*nrd+2*drc)/(sigmak*sqrt2) 
            x2 = (delrk+2*nrd+2*drc)/(sigmak*sqrt2) 
            kprimefactor += xplus*erf(xplus)-2*x*erf(x)+xminus*erf(xminus)+np.exp(-xplus**2)*sqrt2/sqrtpi-2*np.exp(-x**2)*sqrt2/sqrtpi+np.exp(-xminus**2)*sqrt2/sqrtpi\
                +x2plusplus*erf(x2plusplus)-2*x2plus*erf(x2plus)+x2*erf(x2)+np.exp(-x2plusplus**2)*sqrt2/sqrtpi-2*np.exp(-x2plus**2)*sqrt2/sqrtpi+np.exp(-x2**2)*sqrt2/sqrtpi # Add the nth term in computing the factor depending on the new layer (index k')
    else:
        kprimefactor = xplus*erf(xplus)-2*x*erf(x)+xminus*erf(xminus)+np.exp(-xplus**2)*sqrt2/sqrtpi-2*np.exp(-x**2)*sqrt2/sqrtpi+np.exp(-xminus**2)*sqrt2/sqrtpi # compute the factor depending on the new layer (index k')
    
    Mkprimek = konlyfactor*kprimefactor # matrix ([k', k] format) of how mass from layer k has spread to layers k'
    if r2factor:
        Mkprimek *= 1/rk[:-1]**2 # rescale by rk^2
    if renormdist:
        Mkprimek *= np.divide(masses*(metsilfrac*Pik+1)**(-1), np.sum(Mkprimek, axis=0), out=np.zeros_like(masses), where=np.sum(Mkprimek, axis=0)!=0) # sum over all k' and upscale so that mass is conserved. FLAG HERE    
    Mkprime = np.sum(Mkprimek, axis=1) # compute mass in new layer k' as sum of mass contribution from each other layer k. (Axis = 0 is the k index axis).
    if r2factor:
        Mkprime *= rk[:-1]**2 # rescale by rkprime^2  
    if addtosource:
        Mkprime += masses*(metsilfrac*Pik+1)**(-1)-np.sum(Mkprimek, axis=0) # add back the mass that was lost. Compare the source mass to the spread of the source mass and re-add the lost mass.
    return Mkprime

def massfromrelativeconvection(Mvol, Msil, Mmet, sigmak, Pvk=0): # function for computing the mass of volatiles moved by convection (diffusion) with silicate melt over one time step 
    Xv0 = Mvol/(Msil+Pvk*Mmet) # mass of volatiles in silicate melt in a layer / silicate mass in that layer
    kprimefactor = np.zeros_like(delrkcenter) # create matrix [k', k] to be filled 
    for n in np.arange(-RBMnterms, RBMnterms+1):    
        W = (delrkcenter+2*n*(rs-rc))/(sigmak*sqrt2) # argument for positive erf functions, matrix with index [k', k]
        Wminus = W-dr/(sigmak*sqrt2) # argument for negative erf functions, matrix with index [k', k]
        Y = (2*(rk[:-1]-rc)+dr)/(sigmak*sqrt2) # argument shift for second erf function
        kprimefactor += erf(W)+erf(W+Y)-erf(Wminus)-erf(Wminus+Y)
    Xvkprime = np.sum(Xv0/2*kprimefactor, axis=1) # density of volatiles in layer k' moved there by convection (diffusion) in silicate melt divided by the density of silicate in that layer
    retmass = Xvkprime*Msil
    rescalingfactor = np.sum(retmass)/np.sum(Mvol) # find rescaling to conserve mass
    print(rescalingfactor)
    return Xvkprime*Msil/rescalingfactor # approximate integral over one layer by calculating midpoint approximation of integral

# The diffusion variable is r*Xv, not Xv.
def massfromrelativeconvection2(Mvol, Msil, Mmet, sigmak, Pvk=0): # function for computing the mass of volatiles moved by convection (diffusion) with silicate melt over one time step 
    Xv0 = Mvol/(Msil+Pvk*Mmet) # mass of volatiles in silicate melt in a layer / silicate mass in that layer
    kprimefactor = np.zeros_like(delrkcenter) # create matrix [k', k] to be filled 
    for n in np.arange(-10*RBMnterms, 10*RBMnterms+1):    
        W = (delrkcenter+2*n*(rs-rc))/(sigmak*sqrt2) # argument for positive erf functions, matrix with index [k', k]
        Wminus = W-dr/(sigmak*sqrt2) # argument for negative erf functions, matrix with index [k', k]
        Y = (2*(rk[:-1]-rc)+dr)/(sigmak*sqrt2) # argument shift for second erf function
        kprimefactor += erf(W)+erf(W+Y)-erf(Wminus)-erf(Wminus+Y)
    Xvkprime = np.sum(layercenters*Xv0/2*kprimefactor, axis=1)/layercenters # density of volatiles in layer k' moved there by convection (diffusion) in silicate melt divided by the density of silicate in that layer
    retmass = Xvkprime*Msil
    # incorrect BC means our solution yields mass gain/loss at inner/outer boundary
    rcmassgain = (Xv0[0]+Xvkprime[0])*sigmak[0]**2*rk[0]*pi*Msil[0]/layervolumes[0] # spurious mass gain entering at r = rc
    rsmassloss = (Xv0[-1]+Xvkprime[-1])*sigmak[-1]**2*rk[-1]*pi*Msil[-1]/layervolumes[-1] # spurious mass loss exiting at r = rs
    retmass[0] -= rcmassgain # remove the mass gained
    retmass[-1] += rsmassloss # add the mass lost
    rescalingfactor = np.sum(retmass)/np.sum(Mvol) # find rescaling to conserve mass
    print(rescalingfactor)
    return Xvkprime*Msil#/rescalingfactor # approximate integral over one layer by calculating midpoint approximation of integral

def explicitdiffusion(Mvol, Msil, Mmet, Drho, Pvk=0): # explicit diffusion scheme for diffusive (convective) motion of volatiles
    Xv0 = Mvol/(Msil+Pvk*Mmet) # mass of volatiles in silicate melt in a layer / silicate mass in that layer
    deltaXv = np.transpose(delta(np.transpose(Xv0))) # calculate difference between Xv for adjacent layers. Array is one element shorter than number of layers
    dXvdr = 1/dr*np.append(np.concatenate((np.array([0]), deltaXv)), 0) # add CMB and surface boundary coundations (no flux)
    netinterface = 4*pi*rk**2*Drho*dXvdr # net mass crossing boundary per dt (same length as number of boundaries)
    deltaM = np.transpose(delta(np.transpose(netinterface)))*dt
    return Mvol+deltaM

def masschangefromsedimentation(masses, vmasses=Mvol, Pik=np.zeros(number_of_layers)): # function for computing the movement of volatiles between layers as resulting from descending metal blobs.
    stepnumber = vmet*dt/dr # calculate the number of layers that metal blobs descend through during one convective timestep dt. 
    massdifference = vmasses[1:]*Pik[1:]*Mmet/(masses[1:]+(Pik[1:]-1)*Mmet) - vmasses[:-1]*Pik[:-1]*Mmet/(masses[:-1]+(Pik[:-1]-1)*Mmet) # calculate descending volatile mass transfer from layers after the metal blobs descend 1 layerwidth.
    outermassdifference = -vmasses[-1]*Pik[-1]*Mmet/(masses[-1]+(Pik[-1]-1)*Mmet) # calculate the volatile mass loss from the outermost layer
    return stepnumber*np.append(massdifference, outermassdifference) # return the change in volatile mass in each layer as the result of sedimentation descent

#-------------------------Transport of volatiles loop--------------------------

# std = stdmax # Alt. 0: CONSTANT standard deviation of diffusion after a timestep dt for a point mass 
std = np.sqrt(2*D*dt) # Alternative 1. Calculate diffusivity from Rayleigh number --> Nusselt number 
# std = stdmax-stdmax/2*np.sin(pi*(rk[:-1]-rc)/(rs-rc)) # Alt. 2. PLACEHOLDER sinusoidal dip from constant standard deviation
for j in range(number_of_timesteps):
    Mvolcopy = np.copy(Mvol) # copy how much volatile mass existed in previous timestep
    # Mvol = np.array([massfromconvection(Mvol[i], std, massfrac, Pik0[i])+vmassinmet[i]+masschangefromsedimentation(Mtot, Mvol[i], Pik0[i]) for i in irange]) # PLACEHOLDER, the added massfrac*vmass term corresponds to metal deposition speed = 0. 
    sedimentation = np.array([masschangefromsedimentation(Mtot, Mvol[i], Pik0[i]) for i in irange])
    if relativeconvection: 
        Mvol = np.array([massfromrelativeconvection2(Mvol[i], Msil, Mmet, std, Pik0[i])+vmassinmet[i] for i in irange])+sedimentation 
    elif explicit:
        Drhocenter = np.append(np.concatenate(([0], centeraveraging(D*density))), 0) # calculate product of diffusivity and density at layer boundaries. Assign a value of 0 at core mantle boundary and surface boundary (because it is being elementwise multiplied by diffusion flux across the boundary, which is 0 at the core mantle boundary and 0 at the surface either way)
        Mvol = np.array([explicitdiffusion(Mvol[i], Msil, Mmet, Drhocenter, Pik0[i])+vmassinmet[i] for i in irange])+sedimentation 
    massdiff = np.sum(Mvolcopy)-np.sum(Mvol) # calculate mass difference from previous volatile mass
    
    vmassinmet = Mvol*(1+1/(massfrac*Pik0))**(-1)
    Mtot = Mmet+Msil+np.sum(Mvol, axis=0) # total mass in each layer

    if j%plotstepspacing==0 or j==number_of_timesteps-1: 
        # Use for single plotting
        # fig1 = plt.figure()
        # ax1 = plt.gca()
        # ax1.set_title('Mass in magma ocean layers after '+str(j+1)+' convection time steps')
        # fig2 = plt.figure()
        # ax2 = plt.gca()
        # ax2.set_title('Mass in magma ocean layers after '+str(j+1)+' convection time steps')
        
        # Use for subplots
        fig, (ax1, ax2) = plt.subplots(1, 2)
        
        # Plot masses
        Mvolsum = np.sum(Mvol)
        Mencsil = menc(Msil)[:-1] # calculate enclosed silicate mass
        fig.suptitle('Mass and volatile distribution in magma ocean layers after '+"{:.1f}".format((j+1)*dt)+' years, time step '+str(j+1)+'\nTotal volatile mass = '+str(np.round(Mvolsum))+' Pg', y = 0.80)
        ax1.set(xlabel='Distance from planet center [km]', ylabel=('Enclosed silicate mass [M'+'$_{E}$]'), aspect=3/4*(rs-rc)/(max(np.concatenate((Mencsil,Mencsilunc)))/earthmass))
        ax1.plot(layercenters, Mencsilunc/earthmass, '-.', color='k', label='uncompressed')
        ax1.plot(layercenters, Mencsil/earthmass, '.', color='k', label='compressed')
        ax1.set_ylim(bottom=0)
        ax1.legend()
        ax1.grid()
        
        ax2.set(xlabel='Distance from planet center [km]', ylabel=('Volatile mass fraction'), aspect=3/4*(rs-rc)/np.max(np.matrix.transpose(Mvol/Msil)))
        ax2.set_prop_cycle('color', vcolors)
        ax2.plot(layercenters, np.matrix.transpose(Mvol/Msil), '.',label=volatiles)
        ax2.set_ylim(bottom=0)
        ax2.yaxis.set_label_position('right')
        ax2.yaxis.set_ticks_position('right')
        ax2.grid()
        
        # # Plot densities
        # fig.suptitle('Density in magma ocean layers after '+"{:.1f}".format((j+1)*dt)+' years, time step '+str(j+1)+'\nTotal volatile mass = '+str(np.round(Mvolsum))+' Pg', y = 0.80)
        # ax1.set(xlabel='Distance from planet center [km]', ylabel=('Silicate density [Pg km-3]'), aspect=3/4*(rs-rc)/max(Msil/layervolumes))
        # ax1.plot(layercenters, M0sil/layervolumes, '-.', color='k', label='initial silicate density')
        # ax1.plot(layercenters, Msil/layervolumes, '.', color='k', label='silicate density')
        # ax1.set_ylim(bottom=0)
        # ax1.legend()
        # ax1.grid()
        
        # ax2.set(xlabel='Distance from planet center [km]', ylabel=('Volatile density [Pg km-3]'), aspect=3/4*(rs-rc)/np.max(Mvol/layervolumes))
        # ax2.set_prop_cycle('color', vcolors)
        # ax2.plot(layercenters, np.matrix.transpose(Mvol/layervolumes), '.',label=volatiles)
        # ax2.set_ylim(bottom=0)
        # ax2.yaxis.set_label_position('right')
        # ax2.yaxis.set_ticks_position('right')
        # ax2.legend()
        # ax2.grid()
    print('Timestep '+str(j+1)+'/'+str(number_of_timesteps)+' completed')
    
endtime = time.time()
timeelapsed = endtime-starttime

#---------------------------------Legacy---------------------------------------
# # sampling for future approximation of erf(x)
# def A(x): # one part of upper limit for the difference |x-x'| 
#     return sqrtpi/2*erf(abs(x))*np.exp(x**2)

# def B(x): # other part of upper limit for the difference |x-x'|
#     return 1/(2*abs(x))

# def U(x): # upper limit function for the difference |x-x'|, MIGHT NOT BE NEEDED
#     Uelement = (A(x), B(x))
#     return np.min(Uelement, axis=0)

# def linearsampling(Stdmin=stdmin, Stdmax=stdmax, drmin=dr, drmax=magmadepth): # find at what values the error function has to be sampled at to have good coverage
#     stepsize = min(A(drmin/Stdmax), B(drmax/Stdmin))
#     xprimes = np.arange(drmin/Stdmax, drmax/Stdmin, stepsize)
#     return np.append(xprimes, xprimes[-1]+stepsize)

# def taylorerf(x, erfsample, exponentialsample, fractionsample): # Taylor expansion of error expansion
#     quit 

# number_of_terms = 6 # number of terms of the Taylor expansion to include
# xprime = linearsampling(drmax=5*dr) # PLACEHOLDER, sampling has to be smarter. 
# erfxprime = erf(xprime) # sampled values for erf(x')
# eminusxprimesquared = np.exp(-xprime**2) # sampled values for e^(-x'^2)
# jmatrix = np.array([[(-2*x)**j/math.factorial(j+1) for j in range(1, number_of_terms-1)] for x in xprime]) # calculates [(-2x')^1/(2!), (-2x')^2/(3!), ...] for all x'

# plt.figure() Plotting the upper bound function in the sampling domain
# plt.loglog(xprime, A(xprime),'.',color='r')
# plt.loglog(xprime, B(xprime), '.',color='b')
# plt.axis([xprime[0], xprime[-1], B(xprime[-1]), B(xprime[0])])
